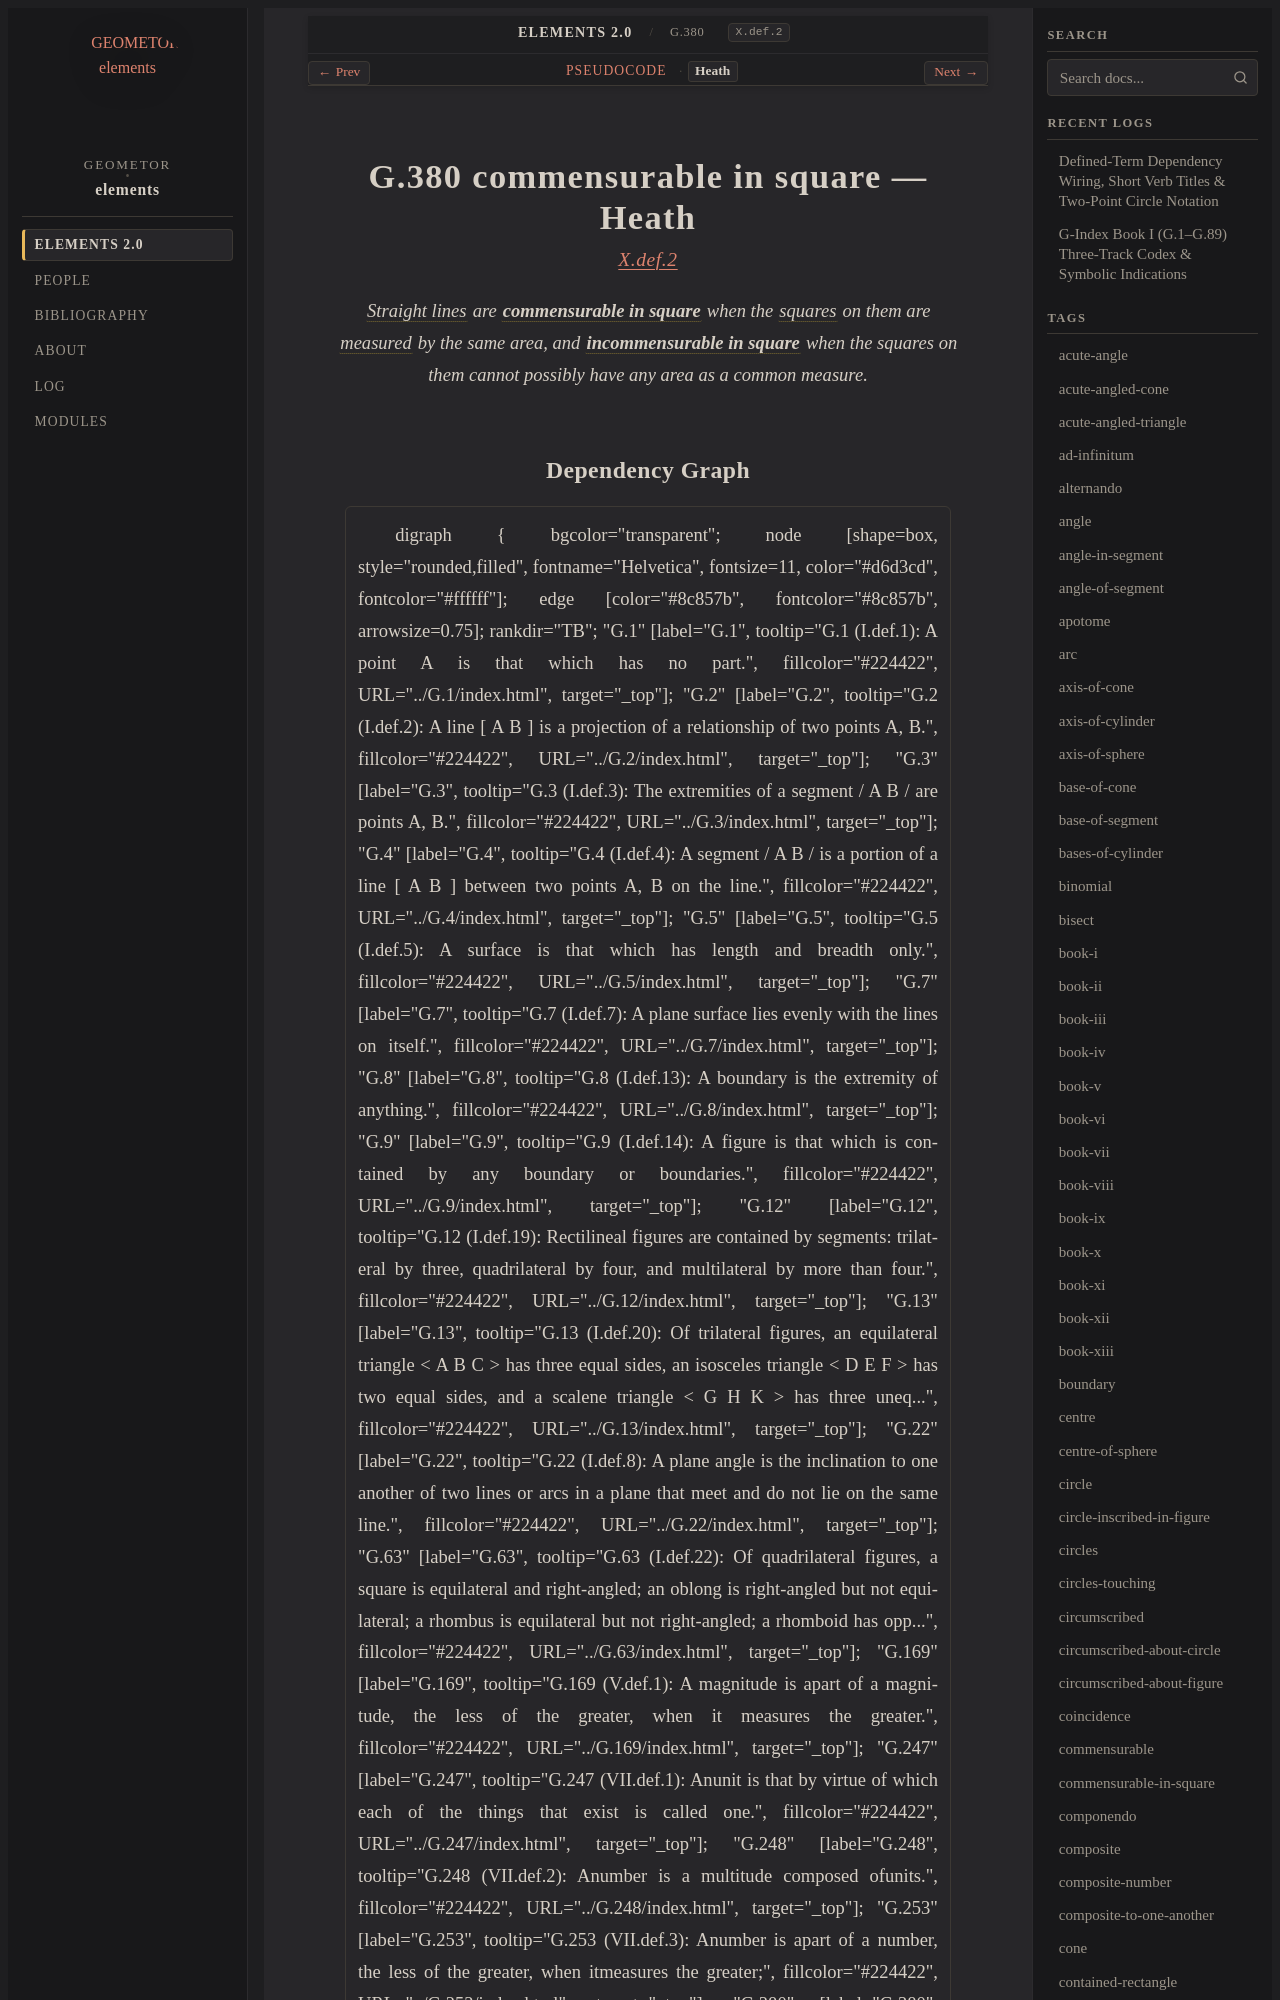

repository: geometor/elements · page: elements2/G.380/heath.html · generator: sphinx

:canonical_id: G.380
:original_id: X.def.2
:title: G.380 commensurable in square
:volume: III
:book: X
:type: def

G.380 commensurable in square — Heath
=====================================

.. rubric:: `X.def.2 <https://geometor.github.io/euclid/heath/volume_III/book_x/definitions/#x-def-2>`_

.. enunciation::

   :term:`Straight lines <G.4>` are :term:`**commensurable in square** <commensurable-in-square>` when the :term:`squares <G.63>` on them are :term:`measured <G.253>` by the same area, and :term:`**incommensurable in square** <incommensurable-in-square>` when the squares on them cannot possibly have any area as a common measure.
